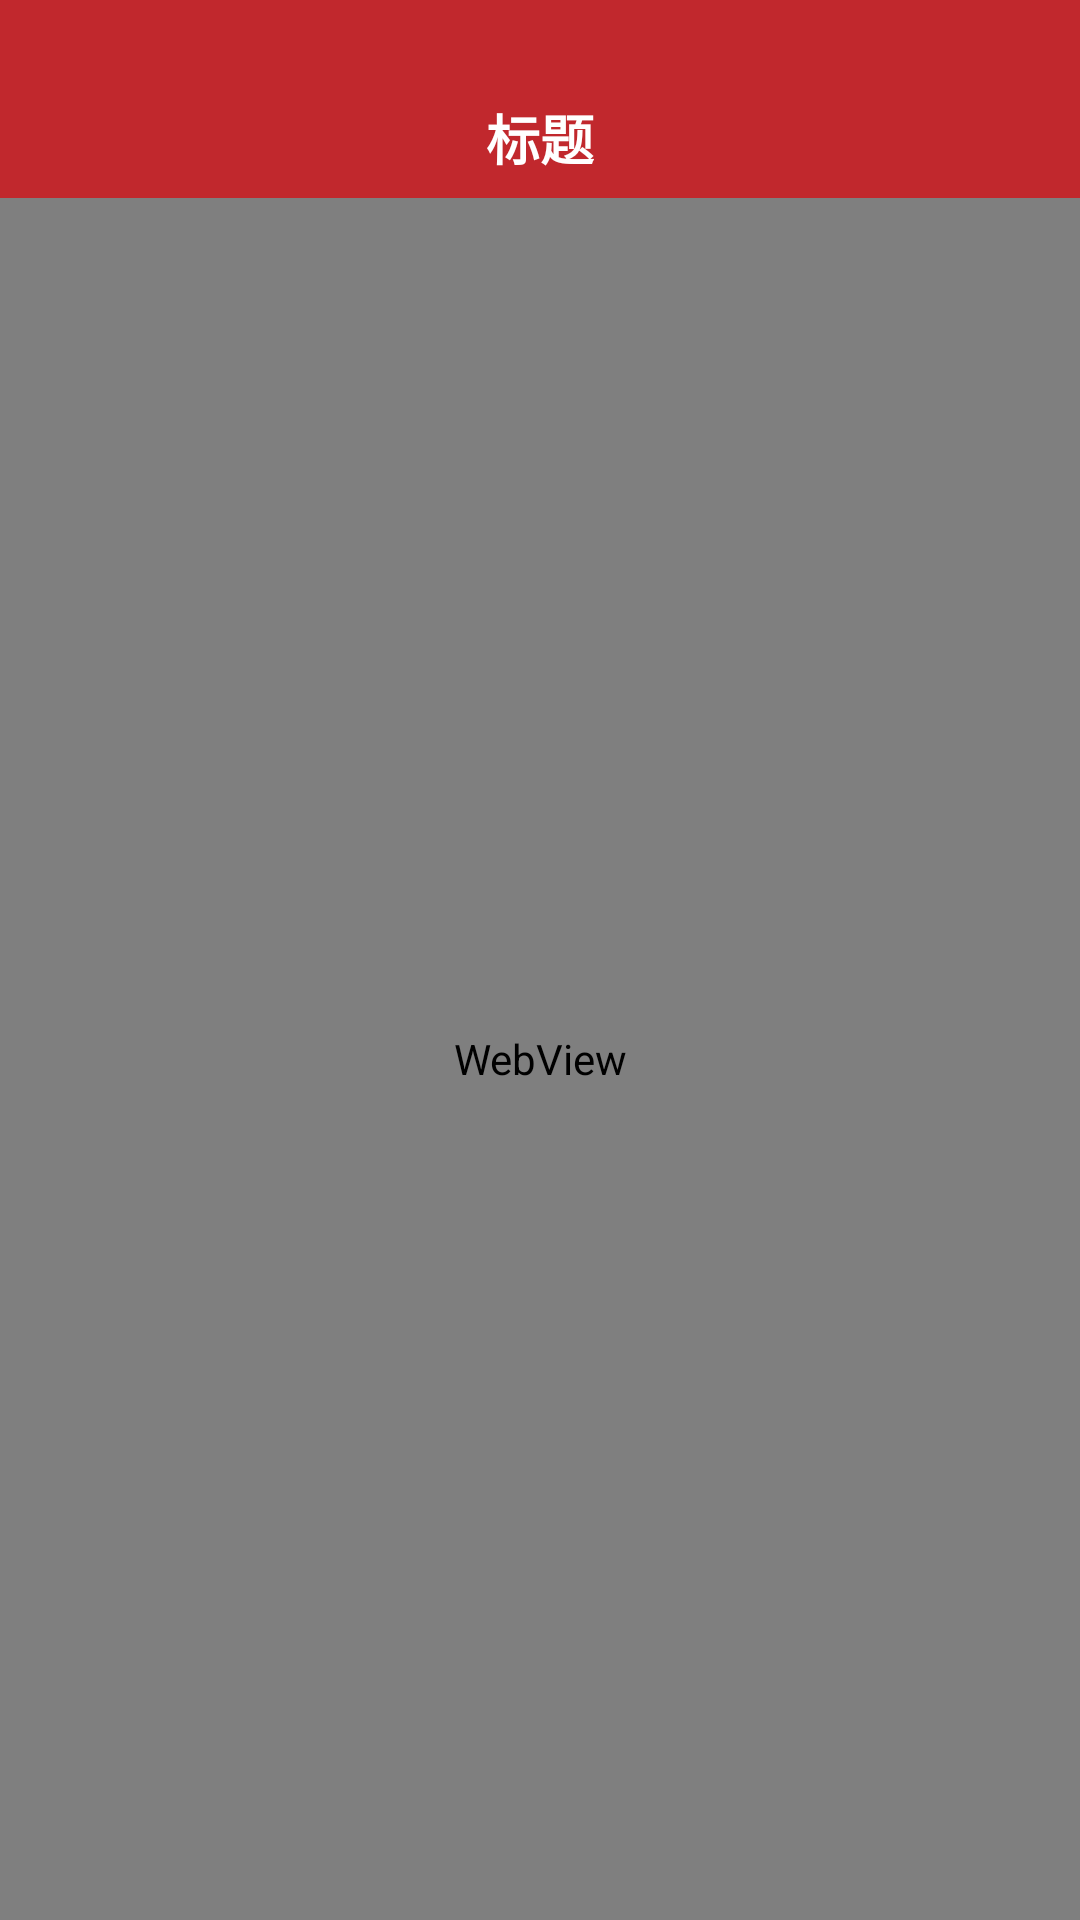

Android layout source for this screen:
<!-- AndroidManifest.xml: application theme AppTheme -->
<!-- res/layout/aty_company.xml -->
<?xml version="1.0" encoding="utf-8"?>
<LinearLayout xmlns:android="http://schemas.android.com/apk/res/android"
    xmlns:tools="http://schemas.android.com/tools"
    android:layout_width="match_parent"
    android:layout_height="match_parent"
    android:orientation="vertical">

    <LinearLayout
        android:id="@+id/linear_bar"
        android:layout_width="match_parent"
        android:layout_height="1dp"
        android:background="#ff1e90ff"
        android:orientation="vertical"
        android:visibility="gone" />

    <include layout="@layout/common_title" />
    <WebView
        android:id="@+id/wv_company"
        android:layout_width="match_parent"
        android:layout_height="match_parent" />
</LinearLayout>
<!-- res/layout/common_title.xml (included above) -->
<?xml version="1.0" encoding="utf-8"?>
<RelativeLayout xmlns:android="http://schemas.android.com/apk/res/android"
    android:id="@+id/ll_title"
    android:layout_width="match_parent"
    android:layout_height="66dp"
    android:background="@color/color_top">

    <RelativeLayout
        android:layout_width="match_parent"
        android:layout_height="40dp"
        android:layout_alignParentBottom="true">
        
        <ImageView
            android:id="@+id/iv_title_left"
            android:layout_width="35dp"
            android:layout_height="35dp"
            android:layout_alignParentLeft="true"
            android:layout_centerInParent="true"
            android:layout_marginLeft="3dp"
            android:src="@drawable/title_left_selector"
            android:visibility="invisible" />

        <TextView
            android:id="@+id/tv_title"
            android:layout_width="wrap_content"
            android:layout_height="wrap_content"
            android:layout_centerInParent="true"
            android:layout_centerVertical="true"
            android:clickable="true"
            android:text="标题"
            android:textColor="@color/color_white"
            android:textSize="18sp"
            android:textStyle="bold"
            android:visibility="visible" />

        <ImageView
            android:id="@+id/iv_title_right"
            android:layout_width="25dp"
            android:layout_height="25dp"
            android:layout_alignParentRight="true"
            android:layout_centerVertical="true"
            android:layout_marginRight="11dp"
            android:clickable="true"
            android:visibility="invisible" />

        <TextView
            android:id="@+id/tv_title_right"
            android:layout_width="wrap_content"
            android:layout_height="wrap_content"
            android:layout_alignBottom="@+id/tv_title"
            android:layout_alignParentRight="true"
            android:layout_centerVertical="true"
            android:layout_marginRight="11dp"
            android:clickable="true"
            android:text=""
            android:textColor="@color/color_gray"
            android:textSize="16sp"
            android:visibility="invisible" />
    </RelativeLayout>
</RelativeLayout>
<!-- resources referenced by this layout -->
<resources>
  <color name="color_gray">#666666</color>
  <color name="color_top">#C1282D</color>
  <color name="color_white">#ffffff</color>
  <!-- drawable title_left_selector (drawable) -->
  <?xml version="1.0" encoding="utf-8"?>
  <selector
      xmlns:android="http://schemas.android.com/apk/res/android">
      <item android:state_pressed="true" android:drawable="@drawable/btn_title_return_pressed" />
      <item android:state_selected="true" android:drawable="@drawable/btn_title_return_pressed" />
      <item android:state_focused="true" android:drawable="@drawable/btn_title_return_pressed" />
      <item android:drawable="@drawable/btn_title_return_normal" />
  </selector>
  <style name="AppTheme" parent="Theme.AppCompat.Light.DarkActionBar">
          
          <item name="colorPrimary">@color/colorPrimary</item>
          <item name="colorPrimaryDark">@color/colorPrimaryDark</item>
          <item name="colorAccent">@color/colorAccent</item>
      </style>
  <!-- drawable btn_title_return_pressed: png bitmap (drawable-hdpi, 618 bytes) -->
  <!-- drawable btn_title_return_normal: png bitmap (drawable-hdpi, 189 bytes) -->
  <color name="colorPrimary">#3F51B5</color>
  <color name="colorPrimaryDark">#303F9F</color>
  <color name="colorAccent">#FF4081</color>
</resources>
